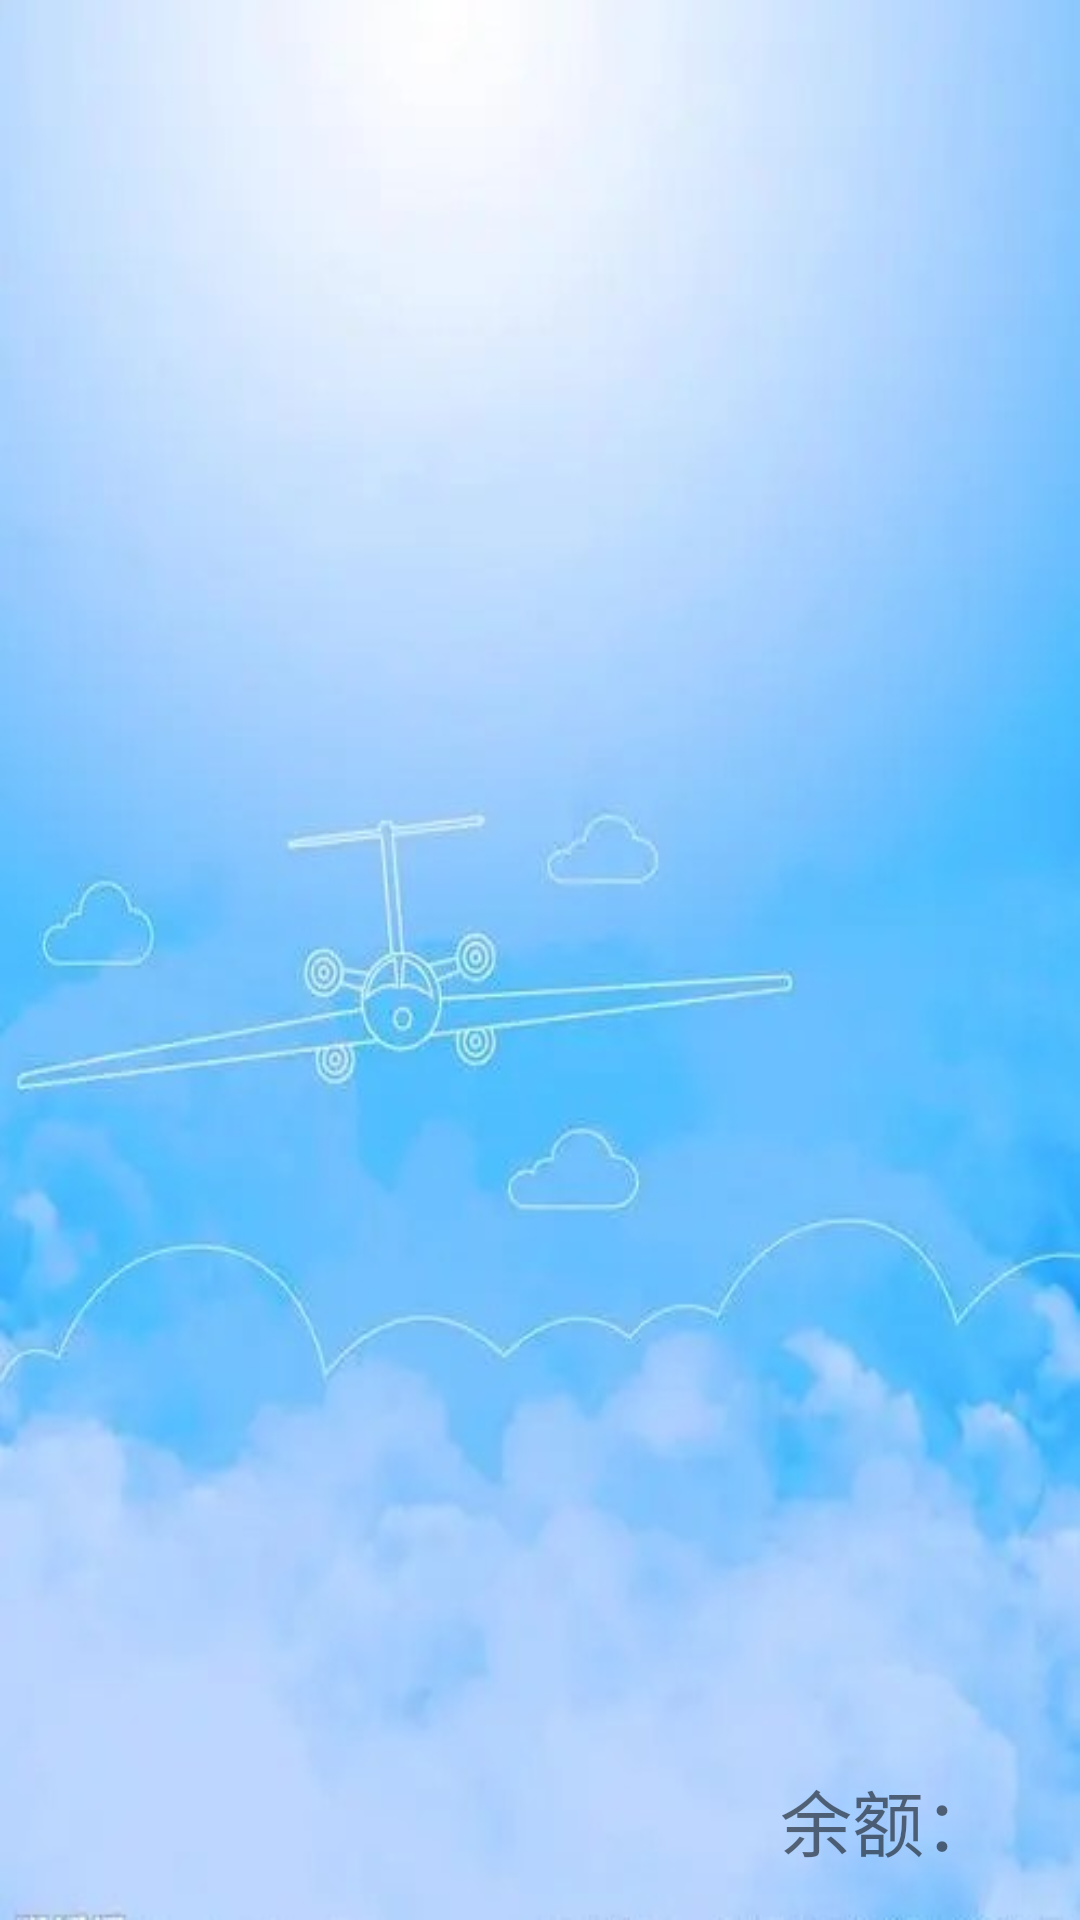

This screen was rendered from an Android layout file. Write that file and the resources it references.
<!-- AndroidManifest.xml: activity theme Theme.AppCompat.DayNight.NoActionBar -->
<!-- res/layout/activity_shop.xml -->
<?xml version="1.0" encoding="utf-8"?>
<androidx.constraintlayout.widget.ConstraintLayout xmlns:android="http://schemas.android.com/apk/res/android"
    xmlns:app="http://schemas.android.com/apk/res-auto"
    xmlns:tools="http://schemas.android.com/tools"
    android:layout_width="match_parent"
    android:layout_height="match_parent"
    android:background="@drawable/bg_shop"
    tools:context=".shop.ShopActivity">

    <androidx.recyclerview.widget.RecyclerView
        android:id="@+id/recyclerview_shop"
        android:layout_width="match_parent"
        android:layout_height="match_parent"
        android:divider="#00000000"
        android:dividerHeight="10dp"
        tools:layout_editor_absoluteX="0dp"
        tools:layout_editor_absoluteY="0dp" />

    <TextView
        android:id="@+id/recyclerview_money"
        android:layout_width="wrap_content"
        android:layout_height="wrap_content"
        android:layout_marginEnd="28dp"
        android:layout_marginBottom="16dp"
        android:text="余额："
        android:textSize="24sp"
        app:layout_constraintBottom_toBottomOf="parent"
        app:layout_constraintEnd_toEndOf="parent" />

</androidx.constraintlayout.widget.ConstraintLayout>
<!-- resources referenced by this layout -->
<resources>
  <!-- drawable bg_shop: jpg bitmap (drawable, 52275 bytes) -->
</resources>
